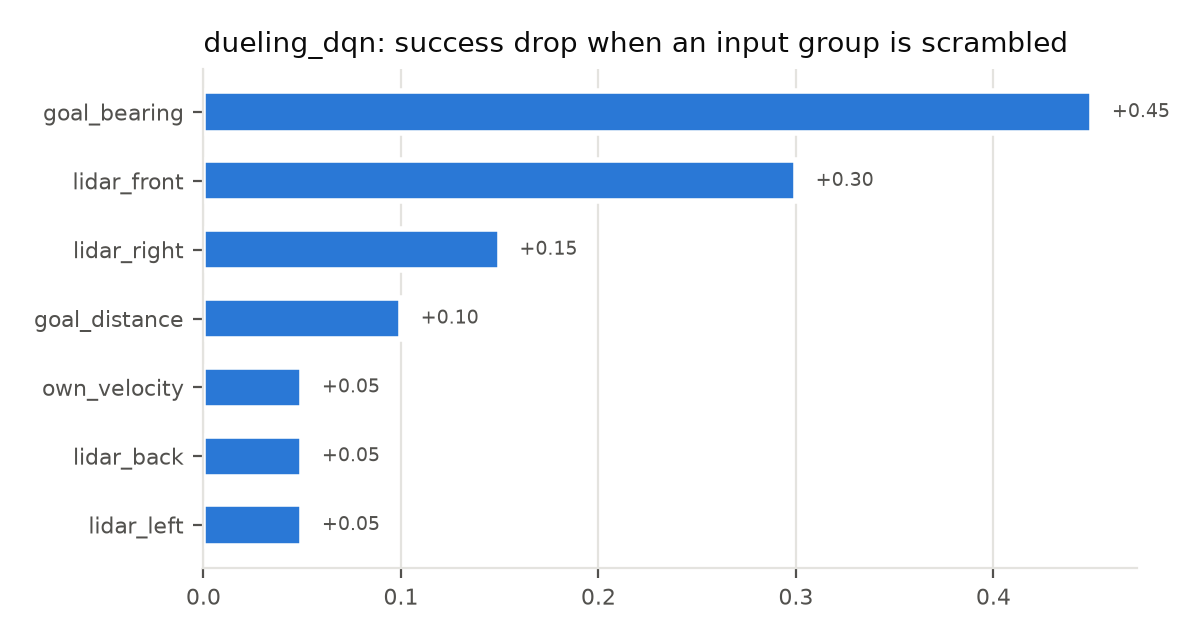

Values plotted in this chart, from the file beside it:
group, success, drop
none (baseline), 0.55, 0.0
lidar_front, 0.25, 0.3
lidar_left, 0.5, 0.05
lidar_back, 0.5, 0.05
lidar_right, 0.4, 0.15
goal_distance, 0.45, 0.1
goal_bearing, 0.1, 0.45
own_velocity, 0.5, 0.05
